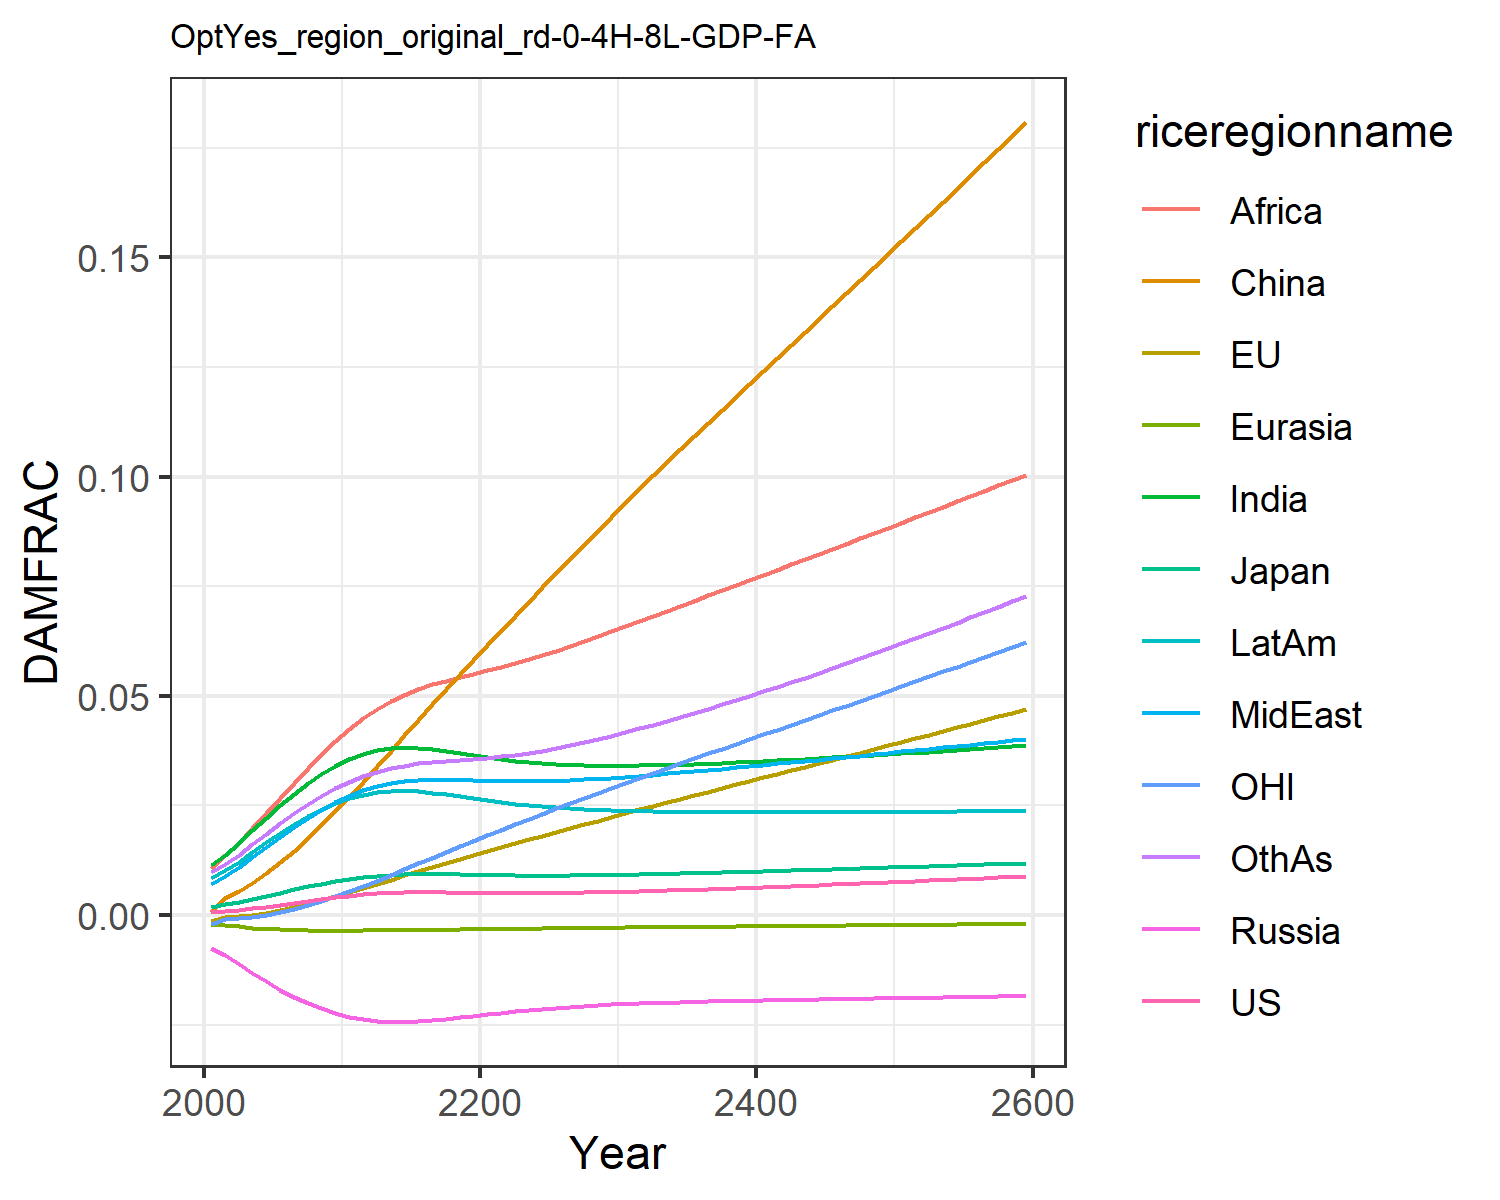

The file beside this chart, header and first rows:
0.0006044859214990092, -0.0013477832574872255, 0.0018660811771578033, -0.007563917650864247, -0.001960953564571073, 0.0007416561617866197, 0.011520656241875512, 0.00709288722211721, 0.01066987500895466, 0.008534084211010144, -0.0020107308894597364, 0.009810033506581642
0.000841, -0.0004131, 0.002437, -0.009209, -0.002229, 0.003833, 0.01374, 0.009, 0.01364, 0.0102, -0.0008247, 0.01163
0.001152, -0.0002895, 0.003022, -0.01115, -0.002543, 0.005443, 0.01643, 0.01103, 0.01654, 0.01222, -0.0007532, 0.01381
0.001526, 5.3329820153486755e-5, 0.0037, -0.01317, -0.002831, 0.00737, 0.01932, 0.01329, 0.01984, 0.01439, -0.0004179, 0.01618
0.001946, 0.0005119, 0.004418, -0.01514, -0.003073, 0.00957, 0.02225, 0.01561, 0.0233, 0.01659, 5.6024997711112516e-5, 0.01859
0.002393, 0.001088, 0.005145, -0.01697, -0.00326, 0.01202, 0.02507, 0.01791, 0.02681, 0.01872, 0.0006708, 0.02095
0.002847, 0.001765, 0.00586, -0.01863, -0.00339, 0.01469, 0.02772, 0.02011, 0.03024, 0.0207, 0.001413, 0.02319
0.003292, 0.002528, 0.006542, -0.02007, -0.003472, 0.01757, 0.03011, 0.02217, 0.03353, 0.0225, 0.002269, 0.02526
0.003715, 0.003361, 0.007173, -0.0213, -0.003514, 0.02061, 0.03224, 0.02405, 0.03669, 0.02408, 0.00323, 0.02716
0.004105, 0.004247, 0.007744, -0.02233, -0.003525, 0.02378, 0.03408, 0.02576, 0.03968, 0.02545, 0.004277, 0.02888
0.004456, 0.005167, 0.008248, -0.02316, -0.003516, 0.02704, 0.03564, 0.02727, 0.04249, 0.0266, 0.005389, 0.03042
0.004733, 0.006124, 0.008647, -0.02374, -0.003492, 0.03044, 0.03678, 0.02847, 0.04493, 0.02743, 0.006587, 0.03168
0.004939, 0.00711, 0.008948, -0.02411, -0.003462, 0.03401, 0.03756, 0.02938, 0.04699, 0.02797, 0.007861, 0.03269
0.005082, 0.008111, 0.009161, -0.02429, -0.00343, 0.03754, 0.03801, 0.03006, 0.04876, 0.02826, 0.009183, 0.03349
0.00517, 0.009092, 0.009295, -0.02431, -0.003398, 0.04107, 0.0382, 0.03052, 0.05027, 0.02834, 0.0105, 0.03411
0.005208, 0.01005, 0.009358, -0.0242, -0.003367, 0.04459, 0.03814, 0.03079, 0.05154, 0.02823, 0.01182, 0.03458
0.005205, 0.01099, 0.00936, -0.02398, -0.003337, 0.04807, 0.03788, 0.03089, 0.0526, 0.02796, 0.01313, 0.03491
0.005176, 0.01191, 0.009321, -0.02367, -0.003306, 0.05151, 0.03748, 0.03088, 0.0535, 0.02758, 0.01443, 0.03517
0.005135, 0.01282, 0.009261, -0.02331, -0.003273, 0.05491, 0.03701, 0.0308, 0.05431, 0.02714, 0.01571, 0.03539
0.005093, 0.01372, 0.009194, -0.02294, -0.003238, 0.05826, 0.03651, 0.0307, 0.05506, 0.02669, 0.01699, 0.03562
0.005057, 0.01461, 0.009131, -0.02257, -0.003201, 0.06157, 0.03603, 0.0306, 0.05578, 0.02624, 0.01824, 0.03587
0.005033, 0.01549, 0.009078, -0.02221, -0.003163, 0.06487, 0.0356, 0.03053, 0.05655, 0.02582, 0.01949, 0.03618
0.005022, 0.01637, 0.00904, -0.02188, -0.003123, 0.06817, 0.03522, 0.0305, 0.05738, 0.02544, 0.02072, 0.03657
0.005026, 0.01725, 0.009018, -0.02159, -0.003084, 0.07146, 0.0349, 0.03051, 0.05831, 0.02511, 0.02194, 0.03702
0.005043, 0.01812, 0.009011, -0.02132, -0.003045, 0.07474, 0.03464, 0.03057, 0.05928, 0.02482, 0.02315, 0.03753
0.005073, 0.01899, 0.009019, -0.02108, -0.003006, 0.07799, 0.03443, 0.03066, 0.06031, 0.02457, 0.02435, 0.03811
0.005114, 0.01985, 0.00904, -0.02087, -0.002968, 0.08123, 0.03428, 0.03078, 0.06137, 0.02436, 0.02553, 0.03874
0.005167, 0.02071, 0.009073, -0.02068, -0.002931, 0.08446, 0.03418, 0.03094, 0.06246, 0.02418, 0.02672, 0.03942
0.005229, 0.02157, 0.009116, -0.02052, -0.002894, 0.08767, 0.03411, 0.03112, 0.06359, 0.02403, 0.02789, 0.04015
0.005299, 0.02243, 0.009168, -0.02037, -0.002859, 0.09088, 0.03409, 0.03133, 0.06474, 0.02391, 0.02906, 0.04092
0.005376, 0.02328, 0.009228, -0.02024, -0.002825, 0.09407, 0.0341, 0.03155, 0.0659, 0.02381, 0.03023, 0.04173
0.005459, 0.02412, 0.009293, -0.02013, -0.002791, 0.0972, 0.03413, 0.03179, 0.06707, 0.02373, 0.03137, 0.04257
0.005546, 0.02494, 0.009362, -0.02002, -0.002759, 0.1003, 0.03418, 0.03204, 0.06823, 0.02367, 0.03249, 0.04343
0.005638, 0.02576, 0.009435, -0.01993, -0.002727, 0.1033, 0.03425, 0.0323, 0.06939, 0.02362, 0.03359, 0.04431
0.005735, 0.02657, 0.009511, -0.01985, -0.002697, 0.1063, 0.03434, 0.03256, 0.07056, 0.02358, 0.03469, 0.04521
0.005835, 0.02737, 0.00959, -0.01977, -0.002666, 0.1093, 0.03445, 0.03284, 0.07173, 0.02355, 0.03578, 0.04614
0.005938, 0.02818, 0.009673, -0.0197, -0.002636, 0.1122, 0.03457, 0.03311, 0.0729, 0.02352, 0.03688, 0.04708
0.006045, 0.02898, 0.009757, -0.01963, -0.002607, 0.1152, 0.03469, 0.0334, 0.07408, 0.02351, 0.03797, 0.04805
0.006154, 0.02979, 0.009844, -0.01957, -0.002577, 0.1182, 0.03483, 0.03369, 0.07526, 0.0235, 0.03905, 0.04903
0.006266, 0.03059, 0.009932, -0.01951, -0.002548, 0.1211, 0.03497, 0.03398, 0.07644, 0.0235, 0.04014, 0.05003
0.006381, 0.03139, 0.01002, -0.01945, -0.002519, 0.1241, 0.03513, 0.03428, 0.07762, 0.02349, 0.04123, 0.05105
0.006498, 0.0322, 0.01011, -0.01939, -0.002491, 0.127, 0.03528, 0.03457, 0.07881, 0.0235, 0.04232, 0.05208
0.006616, 0.033, 0.0102, -0.01934, -0.002462, 0.13, 0.03544, 0.03488, 0.07999, 0.0235, 0.04341, 0.05312
0.006737, 0.03381, 0.0103, -0.01928, -0.002433, 0.1329, 0.03561, 0.03518, 0.08118, 0.02351, 0.0445, 0.05418
0.00686, 0.03462, 0.01039, -0.01923, -0.002404, 0.1359, 0.03578, 0.03548, 0.08236, 0.02352, 0.04559, 0.05525
0.006984, 0.03543, 0.01048, -0.01917, -0.002376, 0.1388, 0.03596, 0.03579, 0.08355, 0.02353, 0.04669, 0.05634
0.007111, 0.03624, 0.01058, -0.01912, -0.002347, 0.1418, 0.03613, 0.03609, 0.08474, 0.02354, 0.04779, 0.05744
0.007239, 0.03705, 0.01068, -0.01907, -0.002318, 0.1447, 0.03631, 0.0364, 0.08593, 0.02355, 0.04889, 0.05855
0.007369, 0.03787, 0.01077, -0.01901, -0.00229, 0.1477, 0.0365, 0.03671, 0.08712, 0.02356, 0.04999, 0.05967
0.0075, 0.03868, 0.01087, -0.01896, -0.002261, 0.1507, 0.03668, 0.03702, 0.08832, 0.02357, 0.0511, 0.06081
0.007633, 0.0395, 0.01097, -0.0189, -0.002232, 0.1536, 0.03687, 0.03733, 0.08952, 0.02359, 0.05221, 0.06196
0.007768, 0.04033, 0.01106, -0.01885, -0.002203, 0.1566, 0.03706, 0.03764, 0.09072, 0.0236, 0.05332, 0.06312
0.007904, 0.04115, 0.01116, -0.01879, -0.002174, 0.1596, 0.03725, 0.03795, 0.09192, 0.02361, 0.05444, 0.0643
0.008042, 0.04198, 0.01126, -0.01874, -0.002144, 0.1626, 0.03745, 0.03826, 0.09312, 0.02363, 0.05556, 0.06548
0.008181, 0.04281, 0.01136, -0.01868, -0.002115, 0.1656, 0.03765, 0.03857, 0.09433, 0.02364, 0.05669, 0.06668
0.008322, 0.04365, 0.01146, -0.01862, -0.002085, 0.1687, 0.03785, 0.03889, 0.09554, 0.02366, 0.05782, 0.0679
0.008465, 0.04449, 0.01156, -0.01857, -0.002056, 0.1717, 0.03805, 0.0392, 0.09676, 0.02367, 0.05896, 0.06912
0.008609, 0.04533, 0.01166, -0.01851, -0.002026, 0.1747, 0.03825, 0.03952, 0.09798, 0.02369, 0.0601, 0.07036
0.008755, 0.04618, 0.01176, -0.01845, -0.001996, 0.1778, 0.03846, 0.03984, 0.0992, 0.0237, 0.06124, 0.07161
0.008902, 0.04703, 0.01187, -0.01839, -0.001966, 0.1808, 0.03867, 0.04016, 0.1004, 0.02372, 0.06239, 0.07287
